Image classification data set "crops" (muhammad-zainal-muttaqin/Anylabel on GitHub). Class labels (2): ripe, unripe.

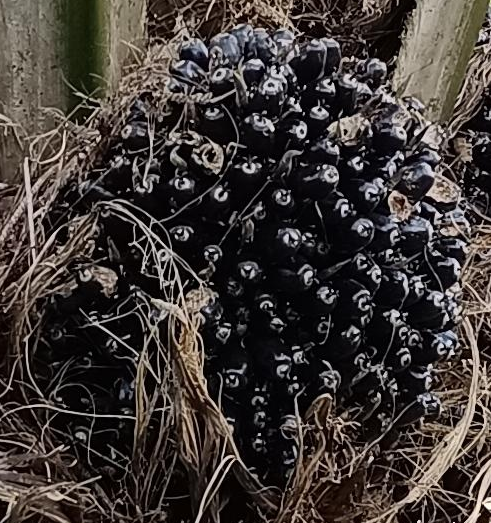
Label: unripe

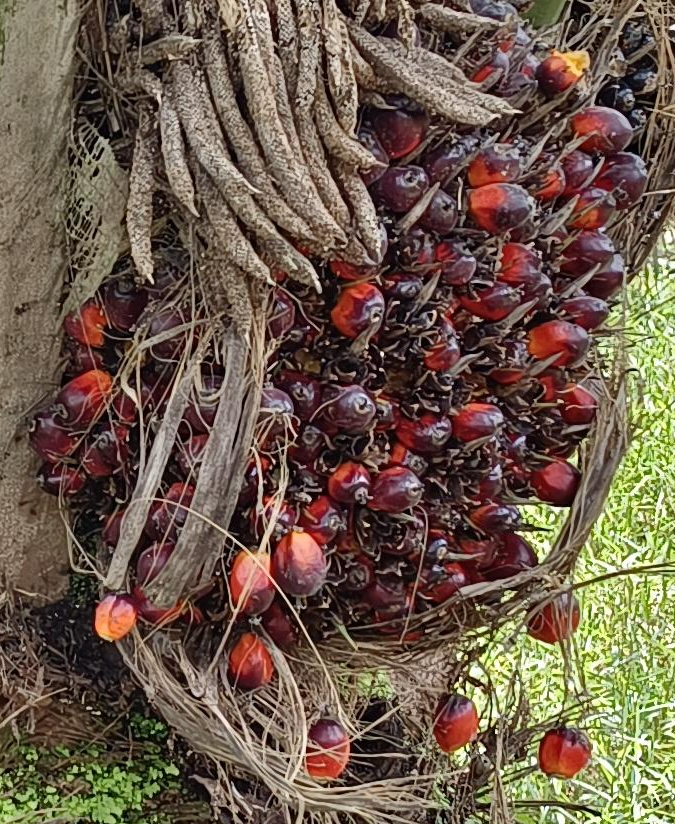
Label: ripe

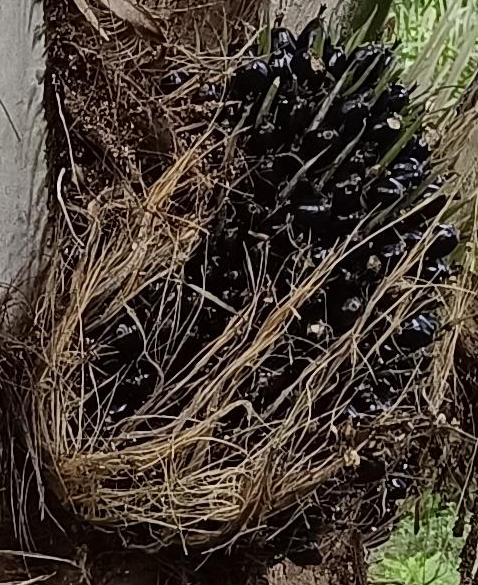
Label: unripe

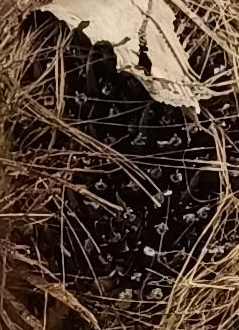
Label: unripe

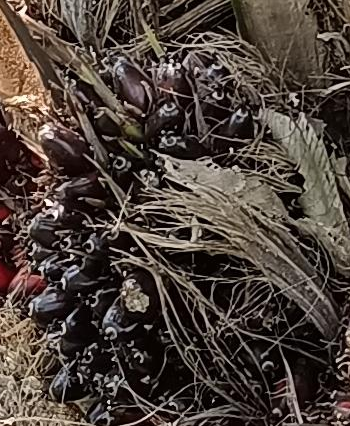
Label: unripe

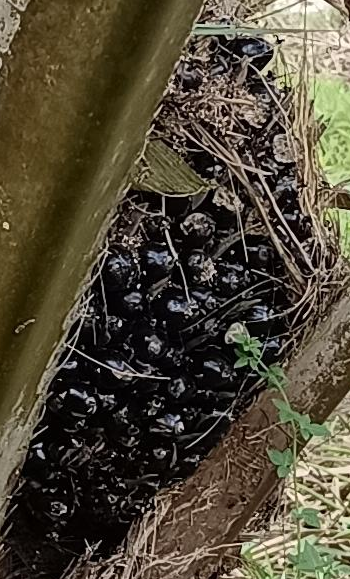
Label: unripe
